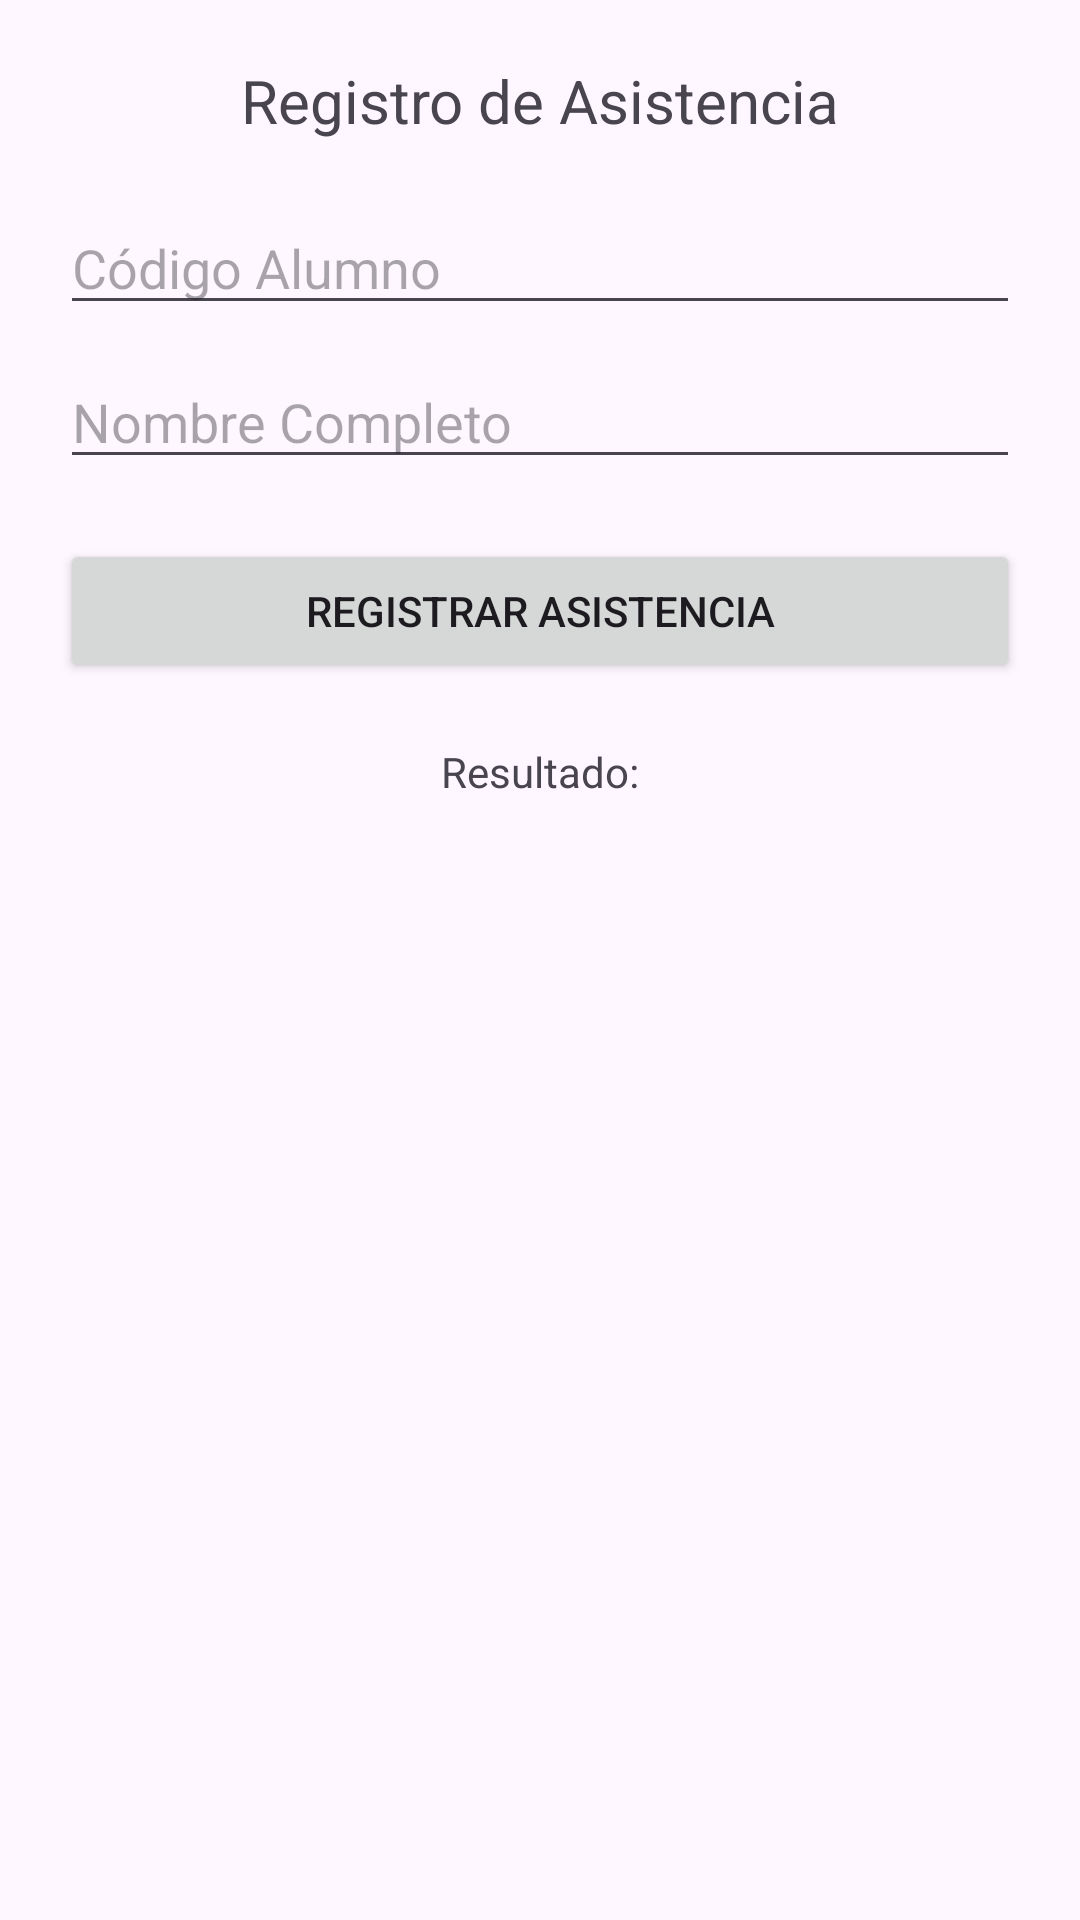

Reconstruct the res/layout file that produces this screen, plus the resources it refers to.
<!-- AndroidManifest.xml: application theme Theme.S3Torres -->
<!-- res/layout/activity_asistencia.xml -->
<?xml version="1.0" encoding="utf-8"?>
<LinearLayout xmlns:android="http://schemas.android.com/apk/res/android"
    android:layout_width="match_parent" android:layout_height="match_parent"
    android:orientation="vertical" android:padding="20dp">

    <TextView android:layout_width="match_parent" android:layout_height="wrap_content"
        android:text="Registro de Asistencia" android:textSize="20sp"
        android:textAlignment="center" android:layout_marginBottom="20dp"/>

    <EditText android:id="@+id/etCodigo" android:layout_width="match_parent"
        android:layout_height="wrap_content" android:hint="Código Alumno"
        android:layout_marginBottom="10dp"/>

    <EditText android:id="@+id/etNombre" android:layout_width="match_parent"
        android:layout_height="wrap_content" android:hint="Nombre Completo"
        android:layout_marginBottom="20dp"/>

    <Button android:id="@+id/btnRegistrarAsistencia" android:layout_width="match_parent"
        android:layout_height="wrap_content" android:text="Registrar Asistencia"/>

    <TextView android:id="@+id/tvResultado" android:layout_width="match_parent"
        android:layout_height="wrap_content" android:text="Resultado:"
        android:layout_marginTop="20dp" android:textAlignment="center"/>
</LinearLayout>
<!-- resources referenced by this layout -->
<resources>
  <style name="Theme.S3Torres" parent="Base.Theme.S3Torres" />
  <style name="Base.Theme.S3Torres" parent="Theme.Material3.DayNight.NoActionBar">
          
          
      </style>
</resources>
